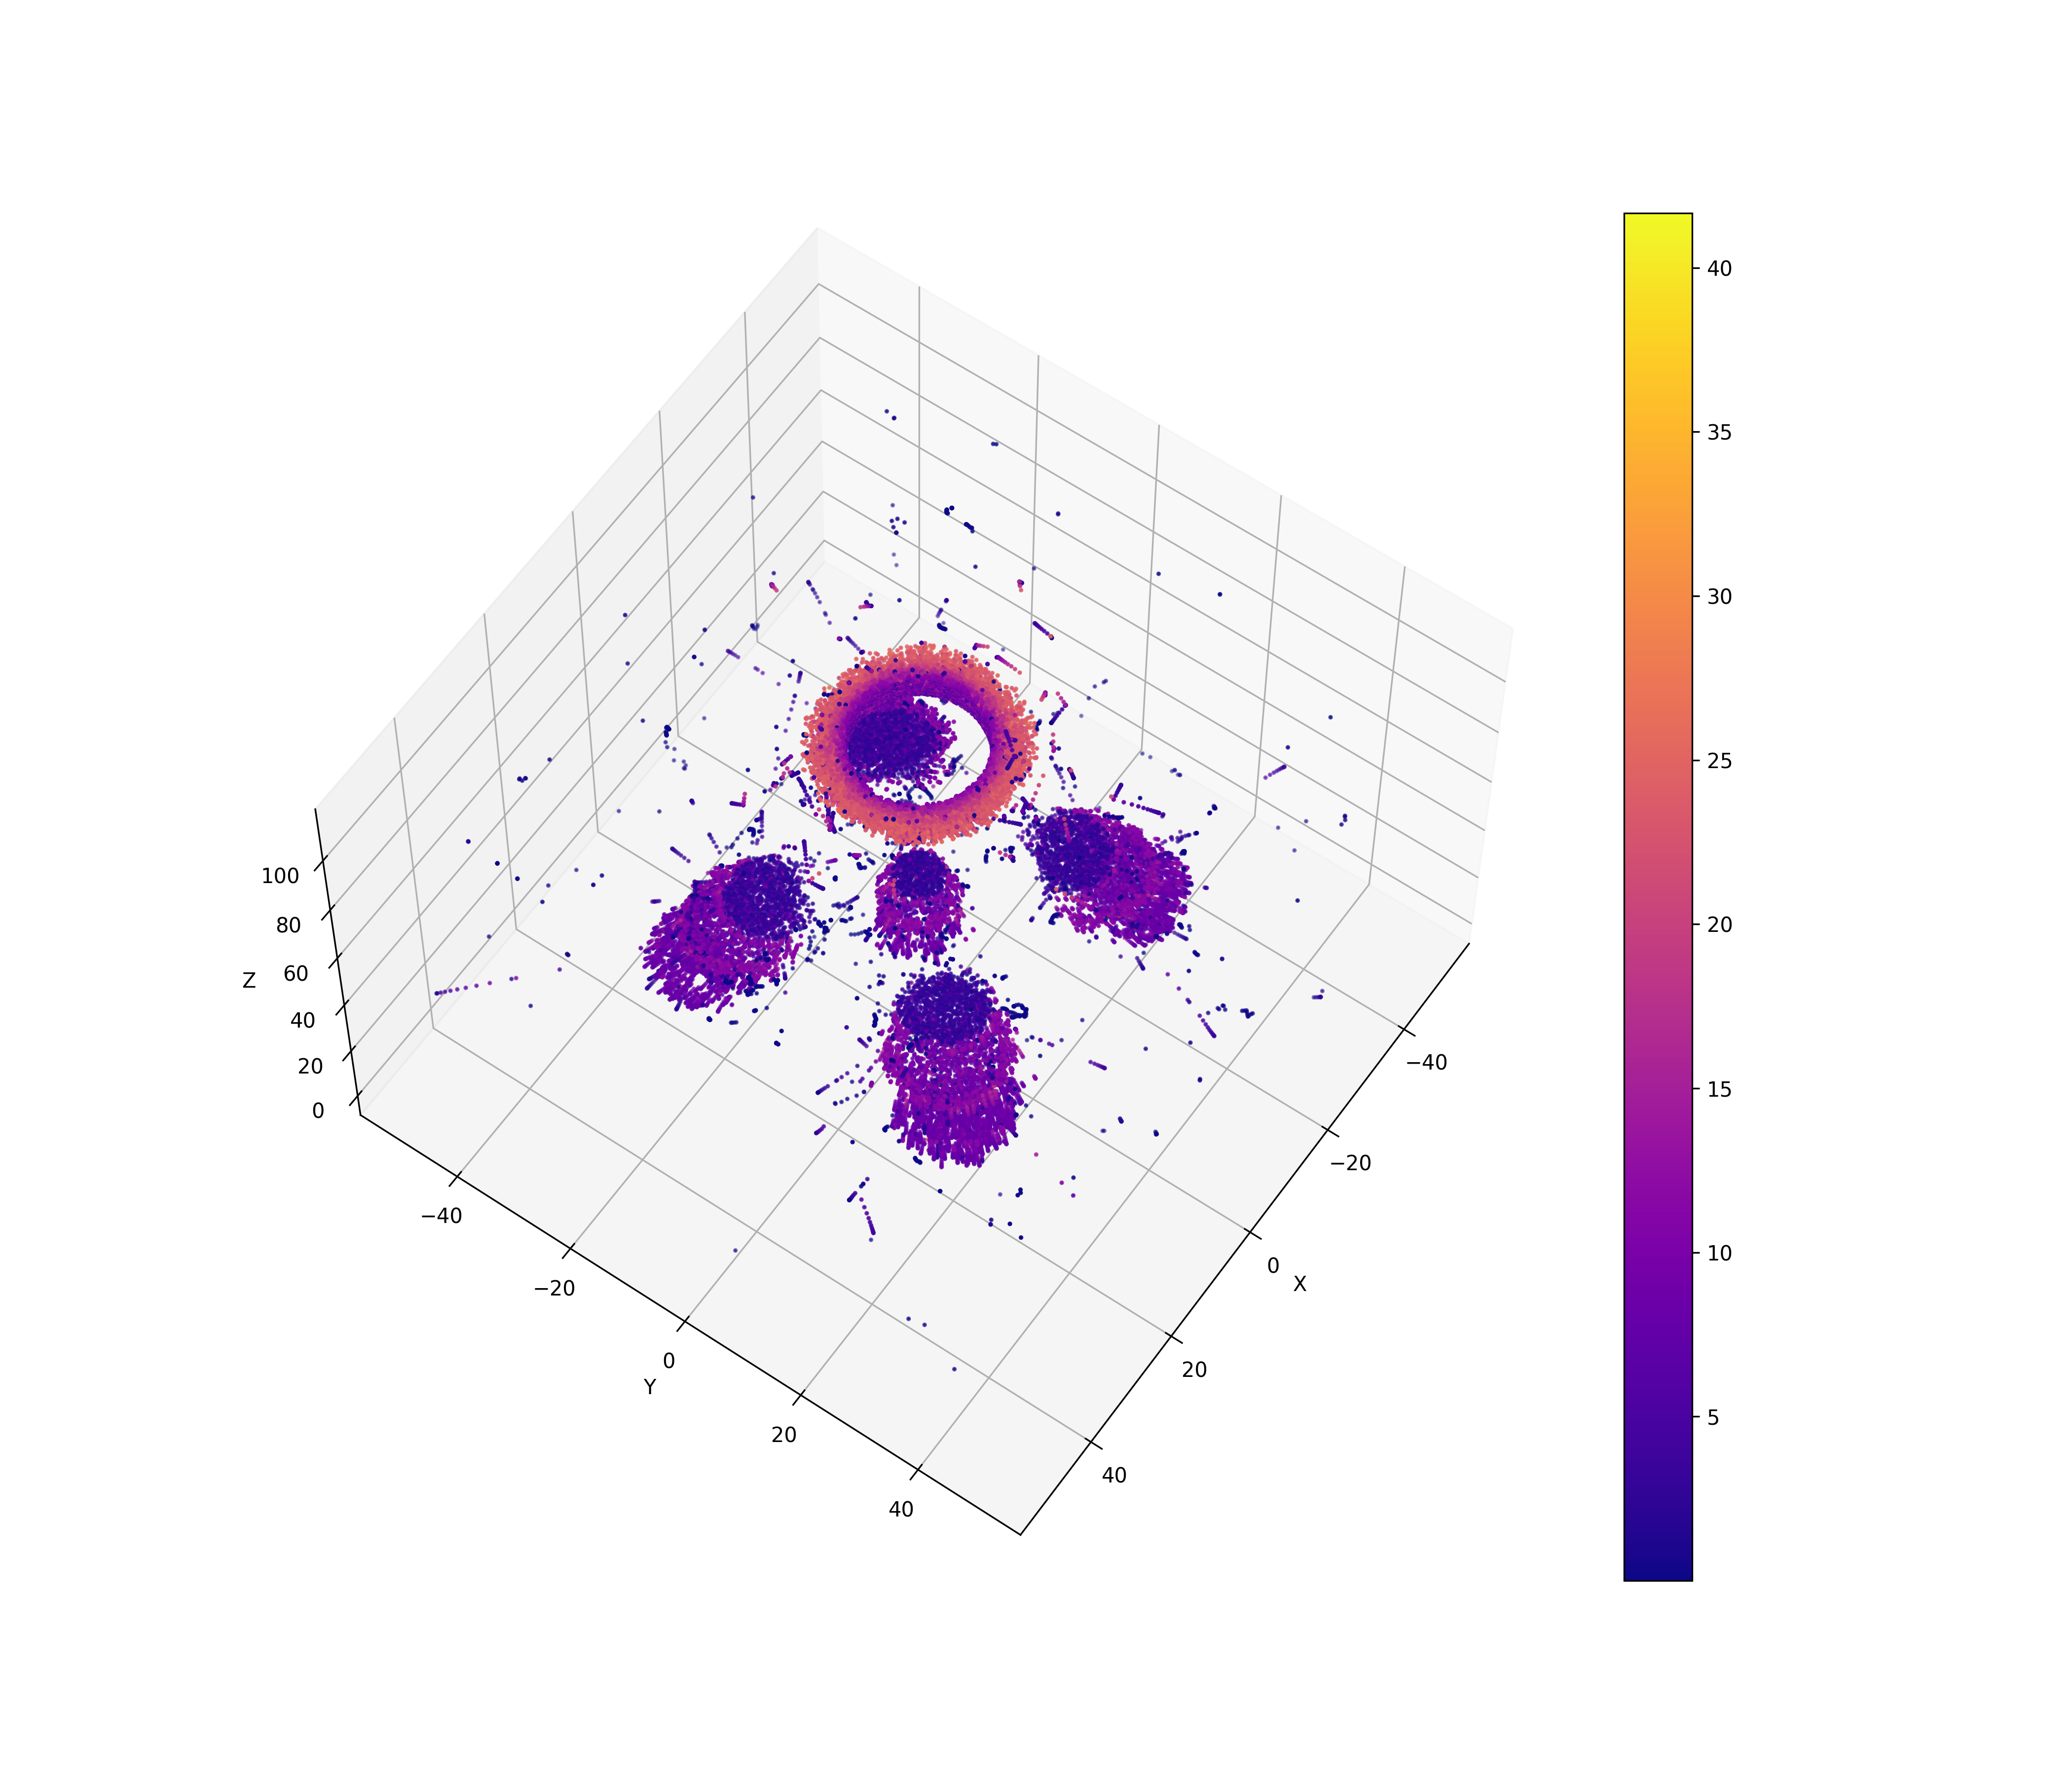

The data file committed next to this chart (first rows):
851, 13.9907, -11.8075, 58, 8.86311
851, 15.31, -15.6, 49.46, 6.86
851, 3.874, 10.39, 111, 19.51
851, 4.065, 10, 110, 16.83
851, 4.214, 9.686, 109.2, 15.12
851, 4.341, 9.442, 108.5, 14.13
851, 4.453, 9.251, 108, 12.86
851, 4.532, 9.096, 107.6, 12.16
851, 4.596, 8.966, 107.3, 11.13
851, 4.65, 8.863, 107.1, 10.97
851, 4.69, 8.785, 106.9, 11.79
851, 4.695, 8.775, 106.8, 1.887
1470, 17.06, -19.63, 58, 2.108
1470, 21.44, -24.92, 48.58, 12.58
1470, 21.59, -25.1, 48.25, 11.82
1470, 21.71, -25.24, 47.99, 11.49
1470, 21.8, -25.36, 47.78, 11.32
1470, 21.87, -25.44, 47.63, 12.26
1470, 21.9, -25.48, 47.56, 12.32
1470, 21.16, -24.59, 49.2, 7.275
1470, 17.91, -20.65, 56.2, 2.265
1470, -7.911, 9.862, 110.6, 23.83
1470, -7.312, 9.167, 109.4, 20.7
1470, -6.841, 8.596, 108.4, 18.32
1470, -6.455, 8.123, 107.6, 16.37
1470, -6.177, 7.804, 107, 13.19
1470, 20.92, -24.31, 49.7, 3.469
3864, 13.92, -20.04, 58, 2.345
3864, 18.5, -25.06, 48.6, 12.27
3864, 18.64, -25.23, 48.29, 11.49
3864, 18.75, -25.37, 48.05, 11.04
3864, 18.83, -25.48, 47.86, 11.47
3864, 18.89, -25.56, 47.72, 12.87
3864, 18.91, -25.58, 47.69, 8.49
3864, 18.22, -24.73, 49.2, 7.612
3864, -11.15, 8.183, 110.3, 25.51
3864, -10.43, 7.432, 108.8, 22.32
3864, -9.865, 6.818, 107.6, 19.9
3864, -9.433, 6.285, 106.7, 18.14
3864, -9.085, 5.866, 105.9, 15.6
3864, -8.805, 5.537, 105.3, 14.42
3864, -8.748, 5.474, 105.2, 3.149
4015, 15.66, -9.756, 58, 7.593
4015, -8.775, -5.098, 111.9, 11.62
4015, -8.65, -5.119, 111.6, 10.74
4015, -8.553, -5.139, 111.4, 11.44
4015, -8.536, -5.142, 111.3, 2.499
4015, 19.34, -10.3, 50.64, 11.05
6887, 12.32, 17.37, 58, 3.223
6887, 20.3, 25.73, 39.41, 7.905
6887, 20.4, 25.83, 39.19, 7.532
6887, 20.48, 25.91, 39.02, 8.612
6887, 20.52, 25.96, 38.93, 10.2
6887, 20.52, 25.96, 38.92, 0.4931
6887, 16.18, 21.24, 49.22, 10.65
6887, 16.18, 21.24, 49.2, 0.6269
6887, -11.77, -5.508, 110.7, 23.31
6887, -11.14, -4.927, 109.5, 20.17
6887, -10.64, -4.458, 108.5, 17.99
6887, -10.24, -4.083, 107.8, 16.08
6887, -9.93, -3.784, 107.1, 15.01
... 64,698 more rows
